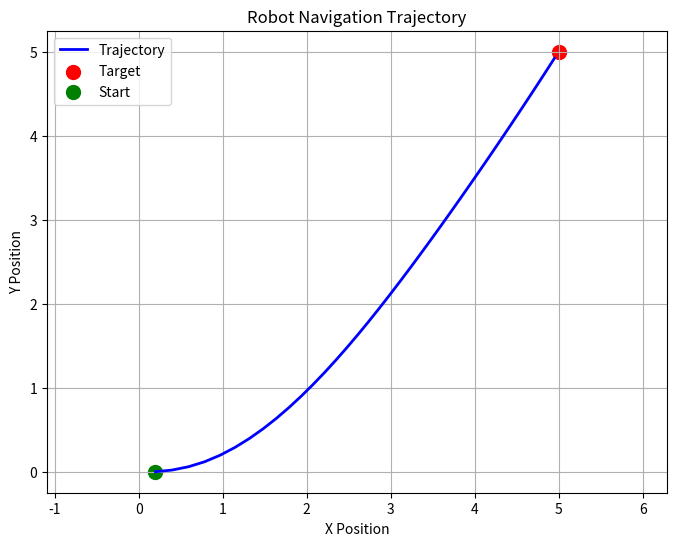

Here is the Python script that generated this plot:
"""Robot models and controllers for simulation."""

from __future__ import annotations

import logging
import math
from abc import ABC, abstractmethod
from dataclasses import dataclass
from typing import Any, Dict, List, Optional, Tuple, Union

import numpy as np
import numpy.typing as npt

logger = logging.getLogger(__name__)


@dataclass
class RobotConfig:
    """Configuration for robot models."""
    
    # Physical parameters
    wheel_base: float = 0.5  # Distance between wheels
    wheel_radius: float = 0.1
    max_velocity: float = 2.0
    max_angular_velocity: float = 1.0
    max_acceleration: float = 1.0
    
    # Control parameters
    control_frequency: float = 10.0  # Hz
    position_tolerance: float = 0.1
    orientation_tolerance: float = 0.1
    
    # Safety limits
    emergency_stop_distance: float = 0.5
    collision_buffer: float = 0.2


@dataclass
class RobotState:
    """Represents the state of a robot."""
    
    position: Tuple[float, float]
    orientation: float
    velocity: Tuple[float, float] = (0.0, 0.0)
    angular_velocity: float = 0.0
    timestamp: float = 0.0
    
    def to_array(self) -> npt.NDArray[np.float64]:
        """Convert state to numpy array."""
        return np.array([
            self.position[0], self.position[1], self.orientation,
            self.velocity[0], self.velocity[1], self.angular_velocity
        ])
    
    @classmethod
    def from_array(cls, state_array: npt.NDArray[np.float64]) -> RobotState:
        """Create state from numpy array."""
        return cls(
            position=(state_array[0], state_array[1]),
            orientation=state_array[2],
            velocity=(state_array[3], state_array[4]),
            angular_velocity=state_array[5]
        )


@dataclass
class ControlInput:
    """Represents control input to robot."""
    
    linear_velocity: float = 0.0
    angular_velocity: float = 0.0
    timestamp: float = 0.0
    
    def to_array(self) -> npt.NDArray[np.float64]:
        """Convert to numpy array."""
        return np.array([self.linear_velocity, self.angular_velocity])


class RobotModel(ABC):
    """Abstract base class for robot models."""
    
    def __init__(self, config: RobotConfig) -> None:
        """Initialize robot model."""
        self.config = config
        self.state = RobotState(position=(0.0, 0.0), orientation=0.0)
        self.control_input = ControlInput()
    
    @abstractmethod
    def update_dynamics(self, control_input: ControlInput, dt: float) -> RobotState:
        """
        Update robot dynamics based on control input.
        
        Args:
            control_input: Control commands
            dt: Time step
            
        Returns:
            Updated robot state
        """
        pass
    
    @abstractmethod
    def get_kinematics(self) -> npt.NDArray[np.float64]:
        """
        Get robot kinematics matrix.
        
        Returns:
            Kinematics matrix
        """
        pass
    
    def apply_control(self, control_input: ControlInput, dt: float) -> RobotState:
        """
        Apply control input with safety checks.
        
        Args:
            control_input: Control commands
            dt: Time step
            
        Returns:
            Updated robot state
        """
        # Apply velocity limits
        limited_input = ControlInput(
            linear_velocity=max(-self.config.max_velocity, 
                              min(self.config.max_velocity, control_input.linear_velocity)),
            angular_velocity=max(-self.config.max_angular_velocity,
                               min(self.config.max_angular_velocity, control_input.angular_velocity)),
            timestamp=control_input.timestamp
        )
        
        self.control_input = limited_input
        self.state = self.update_dynamics(limited_input, dt)
        
        return self.state
    
    def reset(self, position: Tuple[float, float], orientation: float = 0.0) -> None:
        """Reset robot to initial state."""
        self.state = RobotState(position=position, orientation=orientation)
        self.control_input = ControlInput()


class DifferentialDriveRobot(RobotModel):
    """
    Differential drive robot model.
    
    This robot has two wheels that can be controlled independently,
    allowing for forward/backward motion and rotation.
    """
    
    def __init__(self, config: Optional[RobotConfig] = None) -> None:
        """Initialize differential drive robot."""
        super().__init__(config or RobotConfig())
    
    def update_dynamics(self, control_input: ControlInput, dt: float) -> RobotState:
        """
        Update differential drive robot dynamics.
        
        Args:
            control_input: Control commands (linear_velocity, angular_velocity)
            dt: Time step
            
        Returns:
            Updated robot state
        """
        v = control_input.linear_velocity
        omega = control_input.angular_velocity
        
        # Current state
        x, y = self.state.position
        theta = self.state.orientation
        
        # Update position and orientation
        new_x = x + v * math.cos(theta) * dt
        new_y = y + v * math.sin(theta) * dt
        new_theta = theta + omega * dt
        
        # Normalize orientation
        new_theta = math.atan2(math.sin(new_theta), math.cos(new_theta))
        
        # Update velocities
        new_vx = v * math.cos(new_theta)
        new_vy = v * math.sin(new_theta)
        
        return RobotState(
            position=(new_x, new_y),
            orientation=new_theta,
            velocity=(new_vx, new_vy),
            angular_velocity=omega,
            timestamp=self.state.timestamp + dt
        )
    
    def get_kinematics(self) -> npt.NDArray[np.float64]:
        """
        Get differential drive kinematics matrix.
        
        Returns:
            3x2 kinematics matrix
        """
        theta = self.state.orientation
        
        return np.array([
            [math.cos(theta), 0],
            [math.sin(theta), 0],
            [0, 1]
        ])
    
    def wheel_velocities(self, control_input: ControlInput) -> Tuple[float, float]:
        """
        Convert control input to wheel velocities.
        
        Args:
            control_input: Control commands
            
        Returns:
            Tuple of (left_wheel_velocity, right_wheel_velocity)
        """
        v = control_input.linear_velocity
        omega = control_input.angular_velocity
        
        # Convert to wheel velocities
        left_velocity = v - omega * self.config.wheel_base / 2
        right_velocity = v + omega * self.config.wheel_base / 2
        
        return left_velocity, right_velocity


class OmnidirectionalRobot(RobotModel):
    """
    Omnidirectional robot model.
    
    This robot can move in any direction without changing orientation,
    using mecanum wheels or similar omnidirectional drive system.
    """
    
    def __init__(self, config: Optional[RobotConfig] = None) -> None:
        """Initialize omnidirectional robot."""
        super().__init__(config or RobotConfig())
    
    def update_dynamics(self, control_input: ControlInput, dt: float) -> RobotState:
        """
        Update omnidirectional robot dynamics.
        
        Args:
            control_input: Control commands (vx, vy, omega)
            dt: Time step
            
        Returns:
            Updated robot state
        """
        # For omnidirectional robot, we interpret control input differently
        vx = control_input.linear_velocity  # Forward velocity
        vy = control_input.angular_velocity  # Lateral velocity (reusing angular_velocity field)
        
        # Current state
        x, y = self.state.position
        theta = self.state.orientation
        
        # Update position (omnidirectional movement)
        new_x = x + vx * dt
        new_y = y + vy * dt
        
        # Orientation can be controlled independently
        omega = 0.0  # Could be added as separate control input
        new_theta = theta + omega * dt
        
        return RobotState(
            position=(new_x, new_y),
            orientation=new_theta,
            velocity=(vx, vy),
            angular_velocity=omega,
            timestamp=self.state.timestamp + dt
        )
    
    def get_kinematics(self) -> npt.NDArray[np.float64]:
        """
        Get omnidirectional robot kinematics matrix.
        
        Returns:
            3x2 kinematics matrix
        """
        return np.array([
            [1, 0],
            [0, 1],
            [0, 0]
        ])


class RobotController(ABC):
    """Abstract base class for robot controllers."""
    
    def __init__(self, robot: RobotModel) -> None:
        """Initialize controller."""
        self.robot = robot
    
    @abstractmethod
    def compute_control(
        self, 
        target_position: Tuple[float, float],
        target_orientation: Optional[float] = None
    ) -> ControlInput:
        """
        Compute control input to reach target.
        
        Args:
            target_position: Target position (x, y)
            target_orientation: Target orientation (optional)
            
        Returns:
            Control input
        """
        pass


class PIDController(RobotController):
    """
    PID controller for robot navigation.
    
    Uses proportional-integral-derivative control to navigate
    the robot to target positions.
    """
    
    def __init__(
        self, 
        robot: RobotModel,
        kp_linear: float = 1.0,
        ki_linear: float = 0.0,
        kd_linear: float = 0.1,
        kp_angular: float = 2.0,
        ki_angular: float = 0.0,
        kd_angular: float = 0.1
    ) -> None:
        """Initialize PID controller."""
        super().__init__(robot)
        
        # PID gains
        self.kp_linear = kp_linear
        self.ki_linear = ki_linear
        self.kd_linear = kd_linear
        self.kp_angular = kp_angular
        self.ki_angular = ki_angular
        self.kd_angular = kd_angular
        
        # PID state
        self.prev_error_linear = 0.0
        self.prev_error_angular = 0.0
        self.integral_linear = 0.0
        self.integral_angular = 0.0
        self.prev_time = 0.0
    
    def compute_control(
        self, 
        target_position: Tuple[float, float],
        target_orientation: Optional[float] = None
    ) -> ControlInput:
        """
        Compute PID control input.
        
        Args:
            target_position: Target position
            target_orientation: Target orientation
            
        Returns:
            Control input
        """
        current_time = self.robot.state.timestamp
        dt = current_time - self.prev_time if self.prev_time > 0 else 0.1
        
        # Position error
        current_pos = self.robot.state.position
        error_x = target_position[0] - current_pos[0]
        error_y = target_position[1] - current_pos[1]
        
        # Distance to target
        distance = math.sqrt(error_x**2 + error_y**2)
        
        # Linear velocity control
        error_linear = distance
        self.integral_linear += error_linear * dt
        derivative_linear = (error_linear - self.prev_error_linear) / dt
        
        linear_velocity = (
            self.kp_linear * error_linear +
            self.ki_linear * self.integral_linear +
            self.kd_linear * derivative_linear
        )
        
        # Angular velocity control
        if target_orientation is not None:
            error_angular = self._normalize_angle(target_orientation - self.robot.state.orientation)
        else:
            # Point towards target
            target_angle = math.atan2(error_y, error_x)
            error_angular = self._normalize_angle(target_angle - self.robot.state.orientation)
        
        self.integral_angular += error_angular * dt
        derivative_angular = (error_angular - self.prev_error_angular) / dt
        
        angular_velocity = (
            self.kp_angular * error_angular +
            self.ki_angular * self.integral_angular +
            self.kd_angular * derivative_angular
        )
        
        # Update state
        self.prev_error_linear = error_linear
        self.prev_error_angular = error_angular
        self.prev_time = current_time
        
        return ControlInput(
            linear_velocity=linear_velocity,
            angular_velocity=angular_velocity,
            timestamp=current_time
        )
    
    def _normalize_angle(self, angle: float) -> float:
        """Normalize angle to [-pi, pi]."""
        while angle > math.pi:
            angle -= 2 * math.pi
        while angle < -math.pi:
            angle += 2 * math.pi
        return angle
    
    def reset(self) -> None:
        """Reset controller state."""
        self.prev_error_linear = 0.0
        self.prev_error_angular = 0.0
        self.integral_linear = 0.0
        self.integral_angular = 0.0
        self.prev_time = 0.0


class PurePursuitController(RobotController):
    """
    Pure Pursuit controller for path following.
    
    Pure Pursuit is a geometric path following algorithm that
    calculates the steering angle to reach a lookahead point.
    """
    
    def __init__(self, robot: RobotModel, lookahead_distance: float = 1.0) -> None:
        """Initialize Pure Pursuit controller."""
        super().__init__(robot)
        self.lookahead_distance = lookahead_distance
    
    def compute_control(
        self, 
        target_position: Tuple[float, float],
        target_orientation: Optional[float] = None
    ) -> ControlInput:
        """
        Compute Pure Pursuit control input.
        
        Args:
            target_position: Target position
            target_orientation: Target orientation (ignored for Pure Pursuit)
            
        Returns:
            Control input
        """
        current_pos = self.robot.state.position
        current_orientation = self.robot.state.orientation
        
        # Vector to target
        dx = target_position[0] - current_pos[0]
        dy = target_position[1] - current_pos[1]
        
        # Distance to target
        distance = math.sqrt(dx**2 + dy**2)
        
        # If close to target, stop
        if distance < 0.1:
            return ControlInput(linear_velocity=0.0, angular_velocity=0.0)
        
        # Calculate lookahead point
        lookahead_x = current_pos[0] + self.lookahead_distance * dx / distance
        lookahead_y = current_pos[1] + self.lookahead_distance * dy / distance
        
        # Calculate steering angle
        alpha = math.atan2(lookahead_y - current_pos[1], lookahead_x - current_pos[0]) - current_orientation
        alpha = self._normalize_angle(alpha)
        
        # Calculate velocities
        linear_velocity = min(self.robot.config.max_velocity, distance * 0.5)
        angular_velocity = 2 * linear_velocity * math.sin(alpha) / self.lookahead_distance
        
        return ControlInput(
            linear_velocity=linear_velocity,
            angular_velocity=angular_velocity,
            timestamp=self.robot.state.timestamp
        )
    
    def _normalize_angle(self, angle: float) -> float:
        """Normalize angle to [-pi, pi]."""
        while angle > math.pi:
            angle -= 2 * math.pi
        while angle < -math.pi:
            angle += 2 * math.pi
        return angle


def create_robot(robot_type: str, config: Optional[RobotConfig] = None) -> RobotModel:
    """
    Factory function to create robot models.
    
    Args:
        robot_type: Type of robot ('differential_drive', 'omnidirectional')
        config: Robot configuration
        
    Returns:
        Robot model instance
    """
    config = config or RobotConfig()
    
    if robot_type.lower() == 'differential_drive':
        return DifferentialDriveRobot(config)
    elif robot_type.lower() == 'omnidirectional':
        return OmnidirectionalRobot(config)
    else:
        raise ValueError(f"Unknown robot type: {robot_type}")


def create_controller(controller_type: str, robot: RobotModel, **kwargs) -> RobotController:
    """
    Factory function to create robot controllers.
    
    Args:
        controller_type: Type of controller ('pid', 'pure_pursuit')
        robot: Robot model
        **kwargs: Controller-specific parameters
        
    Returns:
        Robot controller instance
    """
    if controller_type.lower() == 'pid':
        return PIDController(robot, **kwargs)
    elif controller_type.lower() == 'pure_pursuit':
        return PurePursuitController(robot, **kwargs)
    else:
        raise ValueError(f"Unknown controller type: {controller_type}")


def main() -> None:
    """Example usage of robot models and controllers."""
    import matplotlib.pyplot as plt
    
    # Create robot and controller
    robot = create_robot('differential_drive')
    controller = create_controller('pid', robot)
    
    # Set initial position
    robot.reset(position=(0.0, 0.0), orientation=0.0)
    
    # Simulate navigation to target
    target_position = (5.0, 5.0)
    trajectory = []
    
    for step in range(100):
        # Compute control
        control_input = controller.compute_control(target_position)
        
        # Apply control
        robot.apply_control(control_input, dt=0.1)
        
        # Record trajectory
        trajectory.append(robot.state.position)
        
        # Check if target reached
        distance = math.sqrt(
            (robot.state.position[0] - target_position[0])**2 + 
            (robot.state.position[1] - target_position[1])**2
        )
        
        if distance < 0.1:
            logger.info(f"Target reached in {step} steps")
            break
    
    # Plot trajectory
    trajectory = np.array(trajectory)
    plt.figure(figsize=(8, 6))
    plt.plot(trajectory[:, 0], trajectory[:, 1], 'b-', linewidth=2, label='Trajectory')
    plt.scatter(*target_position, color='red', s=100, label='Target')
    plt.scatter(*trajectory[0], color='green', s=100, label='Start')
    plt.xlabel('X Position')
    plt.ylabel('Y Position')
    plt.title('Robot Navigation Trajectory')
    plt.legend()
    plt.grid(True)
    plt.axis('equal')
    plt.show()


if __name__ == "__main__":
    main()
